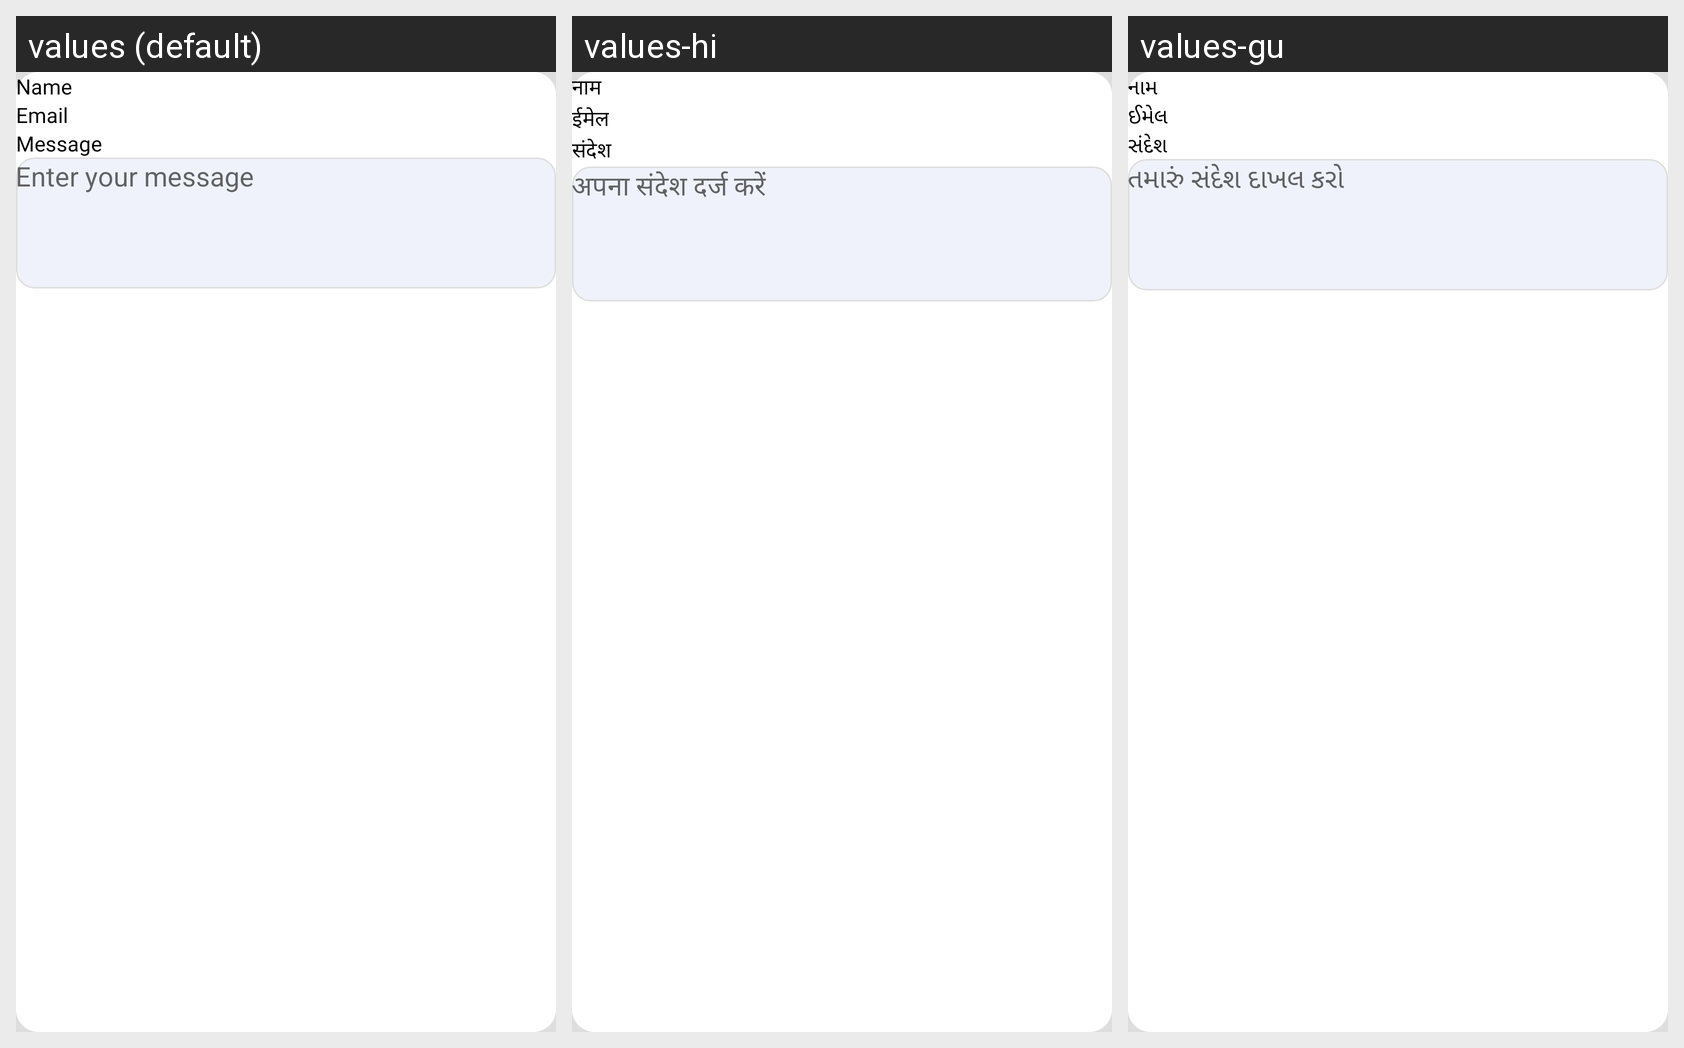

Locale-by-locale string values for the Android screen shown in this grid:
Android screen res/layout/activity_feedback.xml rendered under 3 locales, left to right: values (default), values-hi, values-gu. Device: Nexus 5 (rendered at 1080×1920; each locale shown at half size, 540×960, under a caption strip naming it); theme Theme.CallerID.
Strings drawn on this screen, with the default value and each locale's value (text and hints the layout hard-codes, and strings that could not be matched under every locale, appear in the picture but are not listed):

name
  values: Name
  values-hi: नाम
  values-gu: નામ

email
  values: Email
  values-hi: ईमेल
  values-gu: ઈમેલ

message
  values: Message
  values-hi: संदेश
  values-gu: સંદેશ

enter_your_message
  values: Enter your message
  values-hi: अपना संदेश दर्ज करें
  values-gu: તમારું સંદેશ દાખલ કરો
